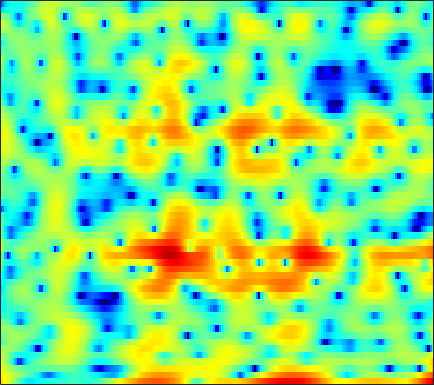

Data behind this chart, as committed beside it:
7.1533, 6.5978, 5.7459, 4.7595, 3.9254, 2.6824, 1.2794, 0.12731, -1.5297, -3.2526, -4.8831, -5.903, -6.788, -7.0309, -6.8949, -6.5221, -6.0832, -5.7771, -5.4468, -5.2144, -5.035, -4.9413, -4.8012, -4.6376
6.121, 5.742, 5.17, 4.531, 4.017, 3.295, 2.543, 1.971, 1.202, 0.438, -0.3192, -0.8869, -1.655, -2.458, -3.1, -4.047, -5.131, -6.069, -7.531, -9.248, -11.14, -12.41, -13.14, -12.28
4.748, 4.239, 3.494, 2.697, 2.08, 1.253, 0.457, -0.09521, -0.7393, -1.255, -1.633, -1.83, -1.993, -2.079, -2.107, -2.116, -2.107, -2.093, -2.076, -2.045, -1.97, -1.896, -1.765, -1.596
3.843, 2.943, 1.536, -0.1585, -1.673, -4.134, -7.326, -10.41, -15.32, -15.65, -11.55, -9.082, -6.695, -4.975, -3.968, -2.882, -1.988, -1.406, -0.744, -0.1417, 0.4092, 0.7952, 1.268, 1.697
3.137, 2.434, 1.381, 0.2044, -0.761, -2.114, -3.441, -4.324, -5.22, -5.69, -5.769, -5.672, -5.462, -5.238, -5.084, -4.856, -4.502, -4.126, -3.456, -2.619, -1.663, -0.9205, 0.05797, 0.973
1.794, 1.651, 1.441, 1.171, 0.9119, 0.5111, 0.04328, -0.358, -0.9572, -1.648, -2.47, -3.213, -4.456, -6.107, -7.781, -10.99, -16.77, -26, -16.83, -10.19, -6.332, -4.243, -2.071, -0.3589
-2.987, -1.776, -0.6011, 0.1852, 0.5736, 0.8696, 0.9452, 0.8766, 0.64, 0.2549, -0.2882, -0.792, -1.576, -2.459, -3.171, -4.083, -4.797, -5.082, -5.081, -4.634, -3.849, -3.127, -2.072, -0.9728
-1.4, -0.619, 0.2246, 0.8305, 1.148, 1.411, 1.511, 1.5, 1.404, 1.221, 0.961, 0.7318, 0.3518, -0.09592, -0.4975, -1.084, -1.752, -2.317, -3.198, -4.268, -5.511, -6.407, -7.044, -6.285
1.303, 1.244, 1.119, 0.912, 0.6953, 0.3316, -0.07326, -0.357, -0.6553, -0.8066, -0.7859, -0.6787, -0.4958, -0.3211, -0.2585, -0.3198, -0.6056, -0.9726, -1.718, -2.834, -4.387, -5.764, -7.225, -6.729
-0.302, -0.5956, -1.137, -1.925, -2.73, -4.172, -6.149, -8.101, -11.18, -12.56, -10.06, -7.66, -5.077, -3.19, -2.112, -1.04, -0.3201, 0.04028, 0.3481, 0.535, 0.6556, 0.7485, 0.9457, 1.28
-3.516, -3.436, -3.533, -3.874, -4.31, -5.17, -6.332, -7.348, -8.523, -8.804, -7.764, -6.484, -4.683, -3.095, -2.085, -0.9645, -0.06511, 0.4788, 1.054, 1.506, 1.877, 2.111, 2.377, 2.604
-6.057, -5.281, -4.526, -4.008, -3.754, -3.543, -3.418, -3.323, -3.148, -2.879, -2.478, -2.099, -1.543, -0.9463, -0.5133, 0.01824, 0.5124, 0.8545, 1.259, 1.598, 1.878, 2.053, 2.236, 2.35
-5.86, -5.052, -4.088, -3.263, -2.73, -2.123, -1.613, -1.278, -0.9009, -0.5807, -0.3145, -0.1408, 0.04159, 0.2006, 0.3078, 0.4254, 0.5193, 0.6, 0.7541, 0.9557, 1.189, 1.368, 1.595, 1.761
-5.359, -4.54, -3.412, -2.376, -1.663, -0.8294, -0.1295, 0.2902, 0.702, 0.9833, 1.11, 1.106, 0.9595, 0.6223, 0.2581, -0.317, -0.9663, -1.416, -1.767, -1.64, -1.044, -0.4269, 0.4309, 1.175
-8.201, -6.042, -3.95, -2.412, -1.48, -0.457, 0.359, 0.8511, 1.364, 1.695, 1.816, 1.746, 1.402, 0.6806, -0.1737, -1.823, -4.373, -7.407, -15.11, -15.33, -7.177, -3.831, -0.9343, 0.9468
-6.061, -5.58, -4.952, -4.349, -3.875, -3.182, -2.394, -1.781, -0.9572, -0.3038, 0.1649, 0.3455, 0.3775, 0.1633, -0.1977, -0.9501, -1.849, -2.509, -3.095, -2.889, -1.843, -0.8097, 0.5655, 1.736
-4.563, -6.003, -8.216, -10.57, -11.85, -11.19, -8.785, -6.928, -4.892, -3.342, -2.23, -1.609, -1.068, -0.7135, -0.541, -0.4339, -0.3862, -0.2813, -0.03176, 0.3367, 0.8487, 1.292, 1.924, 2.517
-2.866, -4.864, -7.865, -11.21, -12.96, -12.38, -9.785, -7.818, -5.705, -4.205, -3.105, -2.534, -2.056, -1.882, -1.77, -1.619, -1.466, -1.252, -0.7612, -0.1067, 0.6255, 1.2, 1.913, 2.562
-0.2405, -2.062, -4.194, -5.567, -6.039, -5.834, -5.018, -4.272, -3.38, -2.631, -2.189, -2.125, -2.355, -3.113, -4.08, -5.551, -6.597, -6.511, -5.056, -3.035, -1.226, -0.1152, 1.073, 1.991
0.7654, -2.808, -9.823, -18.25, -11.36, -6.174, -3.26, -1.84, -0.5786, 0.2485, 0.5652, 0.4503, -0.1886, -1.342, -2.897, -5.928, -9.577, -10.13, -6.32, -3.081, -1.032, -0.08299, 0.5965, 0.8194
3.071, 1.118, -1.159, -2.5, -2.738, -2.203, -1.337, -0.6815, 0.1405, 0.78, 1.168, 1.31, 1.243, 1.033, 0.7952, 0.3386, 0.08609, 0.05504, 0.1435, 0.3226, 0.2806, -0.05897, -1.179, -3.466
2.16, 0.6736, -1.095, -2.467, -3.151, -3.478, -3.318, -2.972, -2.305, -1.673, -1.066, -0.6168, -0.1159, 0.1993, 0.4531, 0.6955, 0.8787, 1.022, 1.104, 1.085, 0.906, 0.6377, 0.09324, -0.6288
-0.7411, -2.917, -6.276, -10, -12.26, -12.18, -9.827, -8.101, -6.289, -4.954, -3.825, -3.152, -2.302, -1.568, -1.063, -0.3745, 0.2245, 0.6234, 1.122, 1.509, 1.799, 1.957, 2.099, 2.19
-1.948, -4.053, -7.272, -10.81, -12.9, -12.97, -11.18, -9.874, -8.583, -7.565, -6.855, -6.374, -5.7, -4.731, -3.915, -2.766, -1.556, -0.7103, 0.3273, 1.24, 2.002, 2.474, 2.973, 3.348
-1.497, -2.686, -4.17, -5.449, -6.212, -7.043, -7.624, -8.085, -8.822, -9.85, -11.41, -12.56, -13.36, -11.74, -9.525, -6.652, -4.199, -2.6, -0.8373, 0.6261, 1.813, 2.543, 3.317, 3.869
-3.461, -4.069, -4.55, -4.866, -5.088, -5.478, -6.079, -6.706, -7.864, -9.683, -12.2, -14.56, -17.22, -14.63, -11.67, -8.158, -5.347, -3.583, -1.539, 0.1656, 1.59, 2.483, 3.438, 4.125
-14.41, -11.38, -7.999, -6.064, -5.252, -4.697, -4.671, -4.887, -5.495, -6.312, -7.254, -7.917, -8.473, -8.577, -8.181, -7.178, -5.596, -4.215, -2.299, -0.4591, 1.165, 2.2, 3.322, 4.145
-6.702, -6.304, -5.117, -4.02, -3.436, -3.016, -2.937, -3.106, -3.587, -4.331, -5.395, -6.459, -8.206, -10.71, -12.94, -14.4, -11.2, -8.032, -4.481, -1.743, 0.3835, 1.654, 2.972, 3.911
-1.155, -1.379, -1.511, -1.558, -1.574, -1.677, -1.873, -2.129, -2.606, -3.306, -4.214, -5.113, -6.623, -8.549, -10, -10.77, -8.894, -6.726, -3.972, -1.685, 0.1326, 1.227, 2.376, 3.201
-0.3199, -0.5704, -0.8988, -1.21, -1.433, -1.706, -1.97, -2.162, -2.421, -2.708, -3.002, -3.221, -3.525, -3.677, -3.712, -3.437, -2.862, -2.234, -1.271, -0.2736, 0.6513, 1.259, 1.938, 2.449
-0.657, -0.9822, -1.496, -2.052, -2.474, -2.94, -3.238, -3.296, -3.192, -2.9, -2.559, -2.271, -1.885, -1.503, -1.202, -0.7913, -0.349, -0.01029, 0.4528, 0.8878, 1.281, 1.541, 1.821, 2.024
-0.6867, -1.183, -2.149, -3.494, -4.703, -6.398, -7.435, -7.27, -5.958, -4.283, -2.771, -1.833, -0.7931, -0.02812, 0.458, 0.937, 1.304, 1.501, 1.678, 1.767, 1.777, 1.742, 1.655, 1.555
0.5816, 0.1287, -1.015, -2.912, -5.067, -9.538, -16.76, -14.14, -7.743, -4.072, -1.709, -0.4556, 0.7388, 1.572, 1.991, 2.354, 2.51, 2.517, 2.363, 2.053, 1.572, 1.099, 0.3665, -0.3847
2.308, 2.217, 1.754, 0.9899, 0.3061, -0.5974, -1.156, -1.194, -0.734, -0.004057, 0.7192, 1.167, 1.579, 1.859, 1.902, 1.885, 1.696, 1.474, 1.03, 0.3771, -0.5582, -1.523, -3.324, -6.058
3.316, 3.372, 3.289, 3.028, 2.768, 2.367, 2.002, 1.74, 1.419, 1.121, 0.8294, 0.5475, 0.1471, -0.409, -0.8079, -1.407, -1.942, -2.323, -2.763, -3.234, -3.802, -4.347, -5.335, -6.615
4.106, 4.16, 4.105, 3.898, 3.638, 3.203, 2.643, 2.169, 1.428, 0.5765, -0.4114, -1.249, -2.513, -4.063, -5.259, -6.991, -8.265, -8.725, -8.595, -8.005, -7.398, -7.001, -6.504, -5.937
4.495, 4.639, 4.614, 4.374, 4.038, 3.394, 2.525, 1.764, 0.6615, -0.5811, -1.933, -3.07, -4.92, -7.188, -9.661, -14.48, -25.74, -26.6, -16.39, -12.79, -11.14, -10.53, -9.804, -8.552
4.359, 4.742, 4.857, 4.528, 4.024, 2.977, 1.575, 0.294, -1.548, -3.271, -4.679, -5.337, -6.12, -6.827, -7.629, -8.792, -9.802, -10.16, -10.08, -10.09, -11, -12.79, -19.1, -23.92
3.966, 4.315, 4.324, 3.8, 3.064, 1.608, -0.5148, -2.684, -6.87, -13.69, -19.37, -13.35, -8.854, -6.844, -5.938, -5.274, -4.975, -4.831, -4.77, -4.87, -5.137, -5.373, -5.476, -4.718
3.423, 3.326, 2.948, 2.281, 1.569, 0.3305, -1.294, -2.75, -4.952, -6.906, -7.88, -7.6, -6.603, -5.578, -4.858, -4.15, -3.579, -3.188, -2.748, -2.293, -1.831, -1.438, -0.8458, -0.1524
2.793, 2.365, 1.689, 0.952, 0.3634, -0.4625, -1.278, -1.884, -2.675, -3.305, -3.809, -3.985, -4.211, -4.217, -4.217, -4.1, -3.773, -3.417, -2.748, -1.899, -0.9765, -0.2877, 0.5937, 1.352
1.721, 0.8905, -0.2338, -1.274, -1.887, -2.364, -2.503, -2.471, -2.4, -2.461, -2.599, -2.902, -3.48, -4.364, -5.253, -6.493, -7.285, -6.965, -5.284, -3.128, -1.132, 0.1399, 1.519, 2.572
-0.7101, -2.275, -4.945, -8.336, -10.42, -9.748, -7.003, -5.25, -3.595, -2.645, -2.266, -2.373, -2.947, -4.292, -5.961, -9.583, -16.57, -16.6, -8.567, -3.909, -0.8853, 0.7759, 2.418, 3.576
-3.389, -4.618, -6.89, -9.806, -11.56, -10.69, -7.913, -6.035, -4.2, -2.956, -2.271, -2.002, -2.023, -2.337, -2.698, -3.194, -3.38, -3.07, -2.062, -0.7016, 0.6964, 1.632, 2.677, 3.447
-4.566, -4.637, -4.917, -5.179, -5.227, -4.975, -4.415, -3.868, -3.072, -2.372, -1.803, -1.472, -1.175, -0.9657, -0.8328, -0.6785, -0.4325, -0.1641, 0.3078, 0.8833, 1.494, 1.933, 2.443, 2.82
-4.211, -3.975, -3.823, -3.733, -3.639, -3.434, -3.075, -2.742, -2.238, -1.72, -1.233, -0.9344, -0.5677, -0.2952, -0.1347, 0.07387, 0.2925, 0.4689, 0.7479, 1.085, 1.451, 1.73, 2.062, 2.308
-2.387, -2.646, -3.062, -3.464, -3.66, -3.662, -3.318, -2.869, -2.172, -1.446, -0.8124, -0.4283, -0.07241, 0.1081, 0.1423, 0.1116, 0.0285, -0.003073, 0.06541, 0.3053, 0.7176, 1.093, 1.607, 2.044
-0.1968, -1.28, -3.068, -5.249, -6.888, -7.864, -6.539, -4.845, -2.731, -1.131, -0.01999, 0.5295, 0.8537, 0.7925, 0.4944, -0.2678, -1.354, -2.228, -3.036, -2.815, -1.581, -0.4234, 1.008, 2.12
1.304, -0.05495, -2.385, -5.676, -9.053, -12.29, -8.251, -5.088, -2.137, -0.1937, 0.9939, 1.514, 1.712, 1.383, 0.7727, -0.7327, -3.296, -6.477, -15.67, -14.71, -5.768, -2.455, 0.3271, 2.07
0.3642, -0.2776, -1.121, -1.881, -2.29, -2.406, -1.995, -1.407, -0.5179, 0.3045, 0.8917, 1.127, 1.212, 0.9663, 0.5567, -0.2505, -1.283, -2.073, -2.791, -2.655, -1.69, -0.75, 0.4556, 1.393
-2.56, -2.223, -1.781, -1.395, -1.124, -0.7731, -0.4076, -0.1347, 0.2409, 0.5321, 0.7545, 0.8392, 0.8419, 0.7223, 0.5477, 0.2973, 0.04073, -0.1043, -0.1711, -0.04709, 0.2319, 0.5006, 0.8561, 1.123
-6.36, -4.292, -2.502, -1.349, -0.7432, -0.1749, 0.2286, 0.4412, 0.6311, 0.7288, 0.7419, 0.717, 0.5853, 0.4095, 0.285, 0.1261, 0.04421, 0.05688, 0.1942, 0.4365, 0.7376, 0.9711, 1.217, 1.339
-2.596, -1.692, -0.7152, -0.04748, 0.2688, 0.5129, 0.6057, 0.622, 0.5581, 0.4765, 0.302, 0.1084, -0.2389, -0.7086, -1.089, -1.603, -1.876, -1.803, -1.31, -0.5222, 0.3407, 0.9114, 1.497, 1.82
2.104, 1.929, 1.703, 1.381, 1.05, 0.5151, -0.09396, -0.5143, -0.9009, -1.089, -1.151, -1.285, -1.659, -2.536, -3.721, -6.116, -9.29, -10.01, -6.669, -3.057, -0.5058, 0.8203, 1.983, 2.577
3.587, 3.039, 2.207, 1.171, 0.1898, -1.535, -3.768, -5.692, -7.306, -6.486, -4.522, -3.321, -2.475, -2.453, -3.046, -4.566, -6.367, -6.513, -4.088, -1.114, 1.16, 2.366, 3.354, 3.724
0.6018, 0.139, -0.4673, -1.264, -2.15, -3.911, -6.648, -9.627, -13.08, -10.24, -6.331, -4.293, -2.448, -1.304, -0.7084, -0.1649, 0.3431, 0.8259, 1.649, 2.591, 3.44, 3.912, 4.244, 4.142
-8.332, -7.316, -5.865, -4.98, -4.713, -4.755, -5.106, -5.35, -5.397, -5.017, -4.216, -3.459, -2.411, -1.411, -0.7047, 0.1733, 0.9854, 1.569, 2.293, 2.93, 3.43, 3.68, 3.807, 3.647
-14.16, -11.16, -8.248, -6.546, -5.778, -5.225, -5.005, -4.948, -4.961, -4.873, -4.651, -4.313, -3.678, -2.82, -2.104, -1.058, -0.02111, 0.7059, 1.573, 2.286, 2.836, 3.134, 3.359, 3.394
